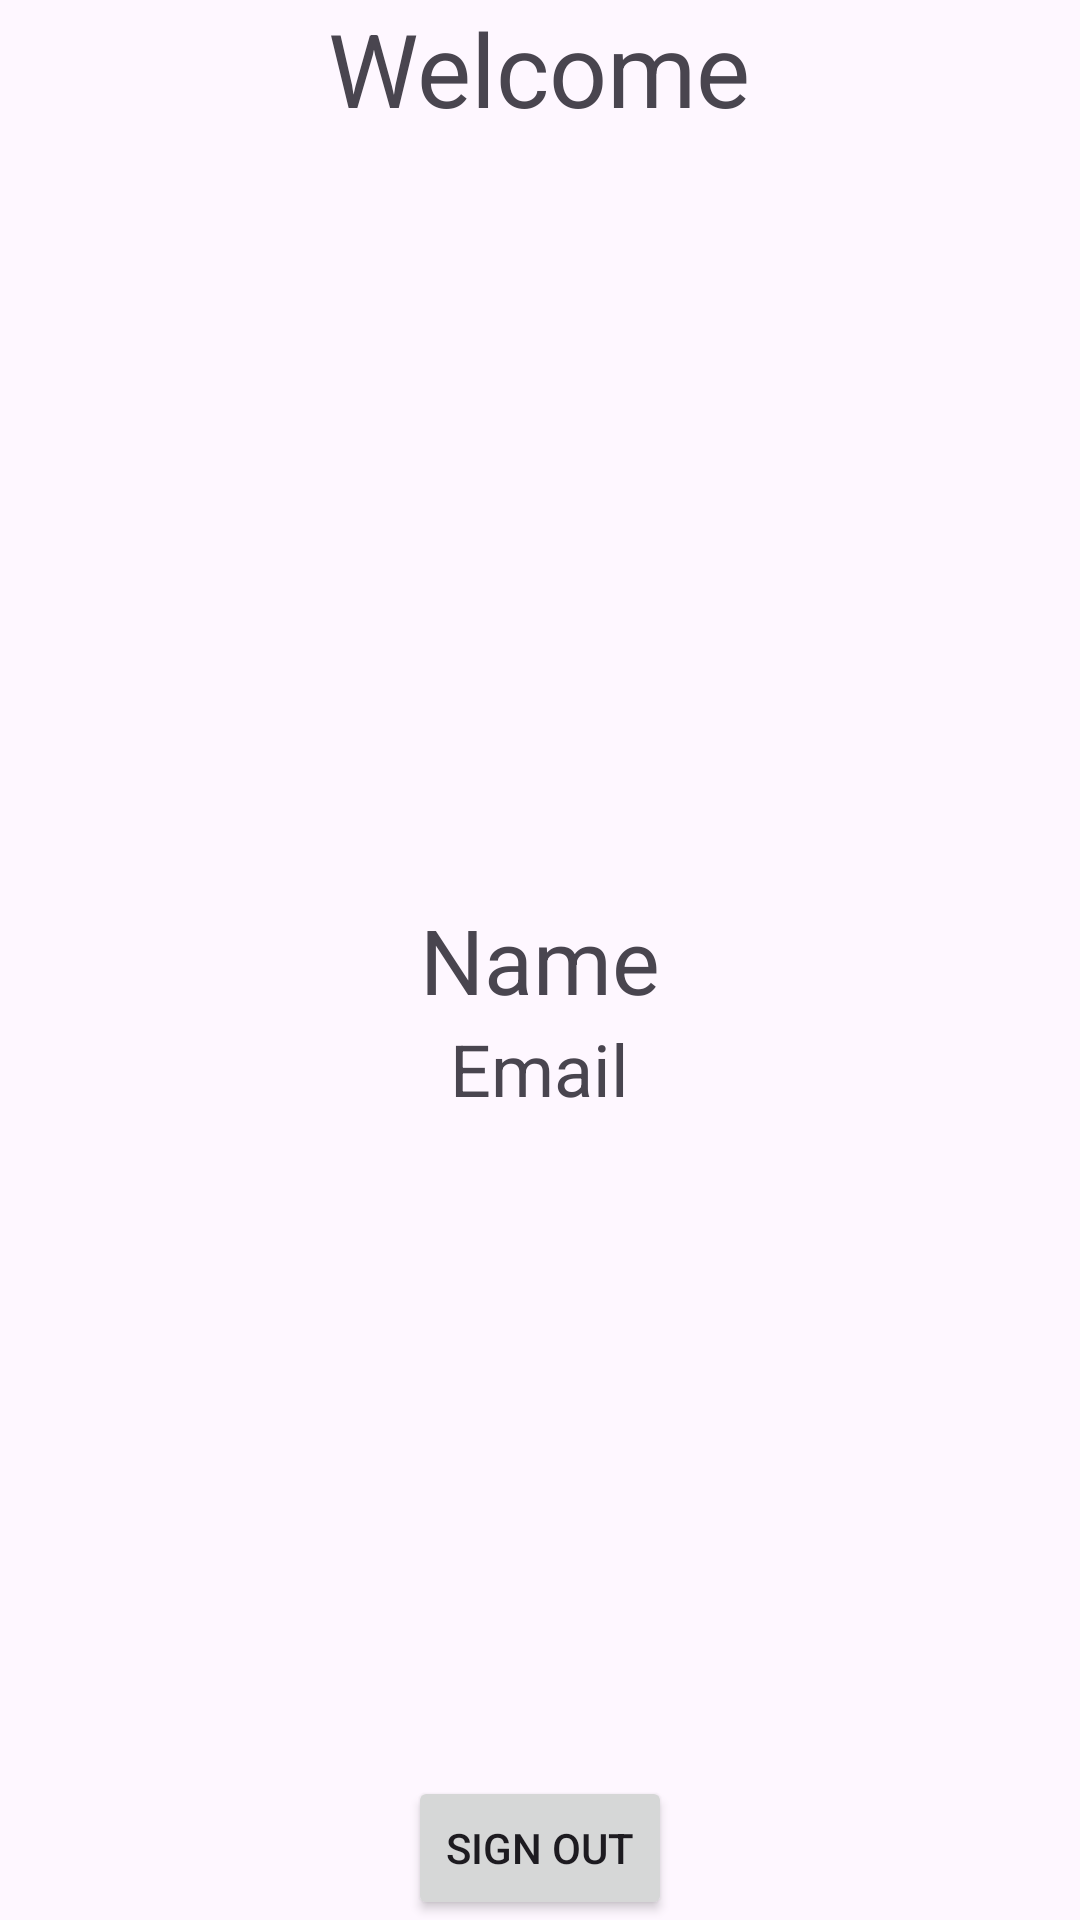

Write the Android layout XML for this screen, with the resource values it uses.
<!-- AndroidManifest.xml: application theme Theme.ProjectTask -->
<!-- res/layout/activity_second.xml -->
<?xml version="1.0" encoding="utf-8"?>
<RelativeLayout xmlns:android="http://schemas.android.com/apk/res/android"
    xmlns:app="http://schemas.android.com/apk/res-auto"
    xmlns:tools="http://schemas.android.com/tools"
    android:layout_width="match_parent"
    android:layout_height="match_parent"
    tools:context=".SecondActivity">

    <TextView
        android:layout_width="wrap_content"
        android:layout_height="wrap_content"
        android:text="Welcome"
        android:layout_centerHorizontal="true"
        android:textSize="34dp"/>

    <TextView
        android:id="@+id/name"
        android:layout_width="wrap_content"
        android:layout_height="wrap_content"
        android:text="Name"
        android:layout_centerVertical="true"
        android:layout_centerHorizontal="true"
        android:textSize="30dp"/>

    <TextView
        android:id="@+id/email"
        android:layout_width="wrap_content"
        android:layout_height="wrap_content"
        android:text="Email"
        android:layout_below="@id/name"
        android:layout_centerVertical="true"
        android:layout_centerHorizontal="true"
        android:textSize="24dp"/>

    <Button
        android:id="@+id/signoutbtn"
        android:layout_width="wrap_content"
        android:layout_height="wrap_content"
        android:text="Sign Out"
        android:layout_centerHorizontal="true"
        android:layout_alignParentBottom="true"/>
</RelativeLayout>
<!-- resources referenced by this layout -->
<resources>
  <style name="Theme.ProjectTask" parent="Base.Theme.ProjectTask" />
  <style name="Base.Theme.ProjectTask" parent="Theme.Material3.DayNight.NoActionBar">
          
          
      </style>
</resources>
